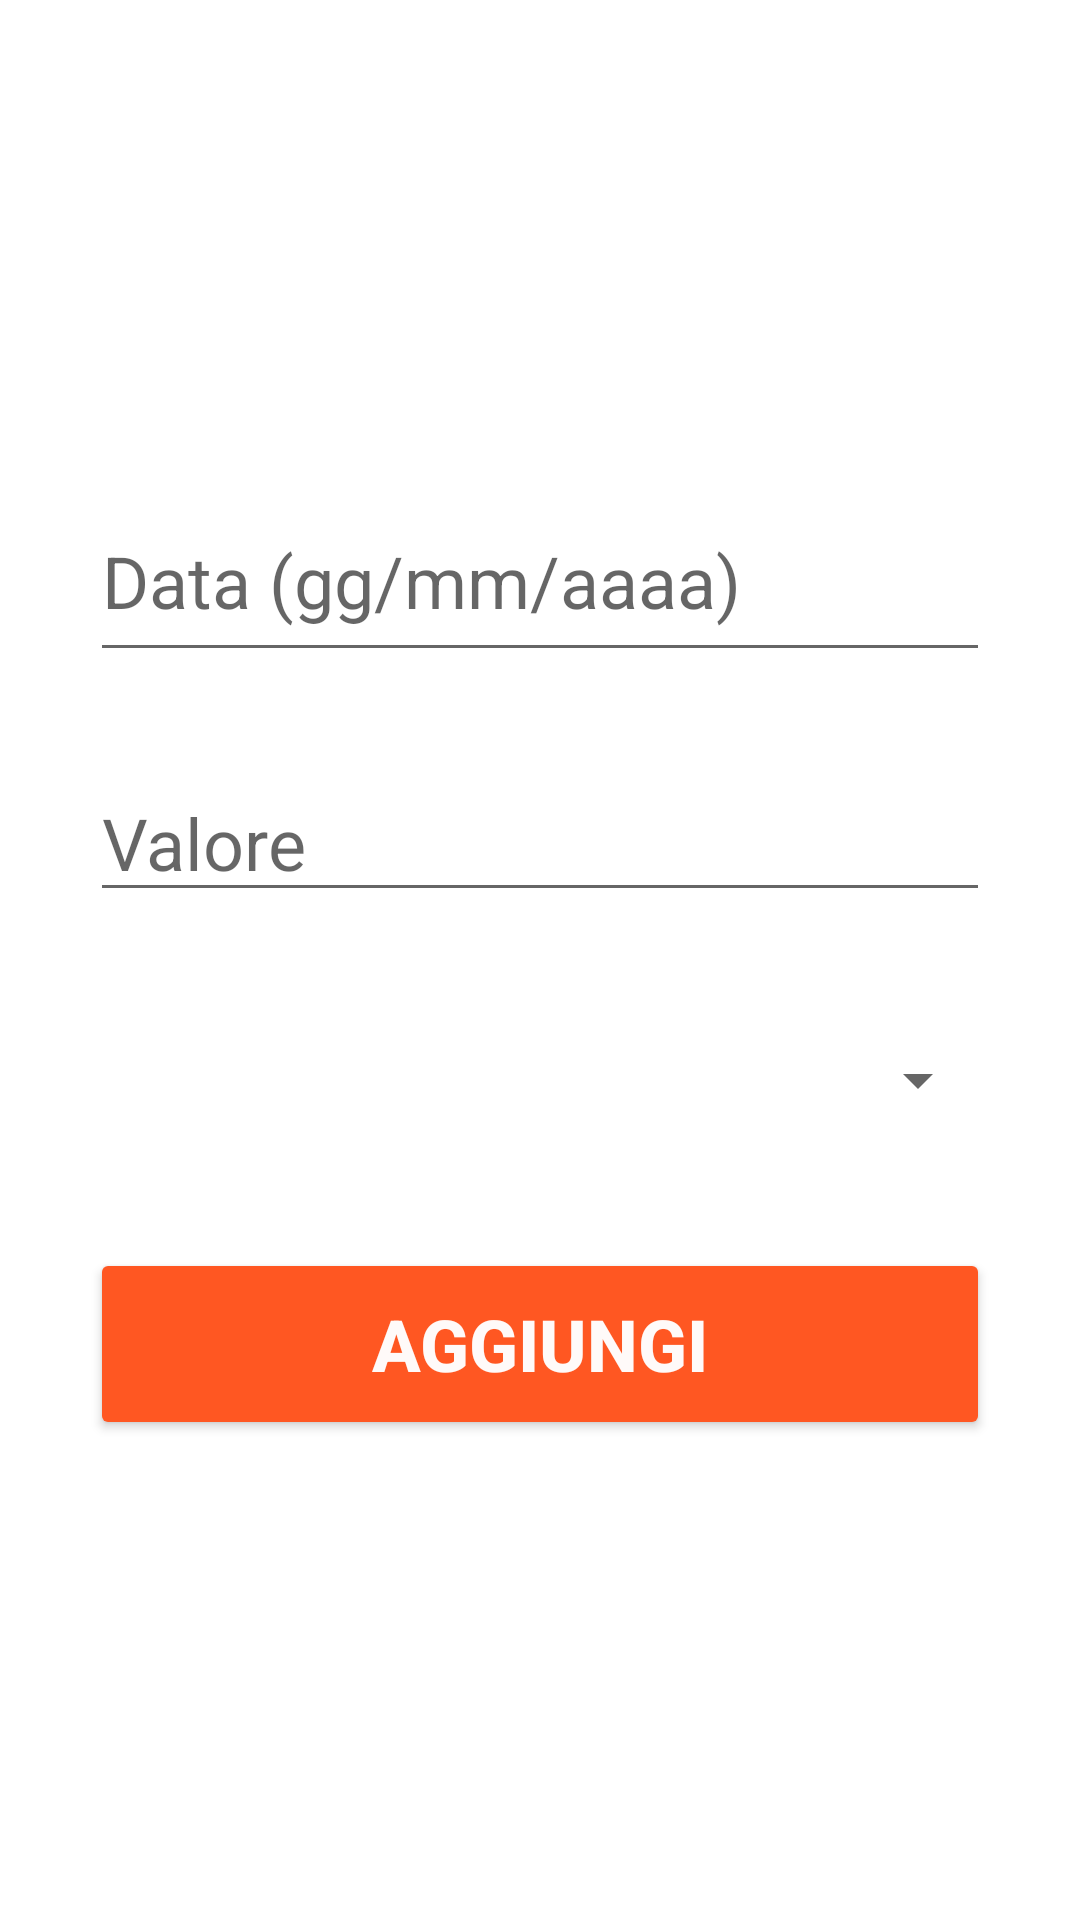

Reconstruct the res/layout file that produces this screen, plus the resources it refers to.
<!-- AndroidManifest.xml: application theme Theme.GestionePatrimonio -->
<!-- res/layout/activity_add_moviment.xml -->
<?xml version="1.0" encoding="utf-8"?>
<androidx.constraintlayout.widget.ConstraintLayout xmlns:android="http://schemas.android.com/apk/res/android"
    xmlns:app="http://schemas.android.com/apk/res-auto"
    xmlns:tools="http://schemas.android.com/tools"
    android:layout_width="match_parent"
    android:layout_height="match_parent"
    tools:context=".moviments.AddMovimentActivity">

    <LinearLayout
        android:layout_width="match_parent"
        android:layout_height="wrap_content"
        app:layout_constraintBottom_toBottomOf="parent"
        app:layout_constraintEnd_toEndOf="parent"
        app:layout_constraintStart_toStartOf="parent"
        app:layout_constraintTop_toTopOf="parent"
        android:orientation="vertical"
        android:gravity="center"
        >

        <EditText
            android:id="@+id/date_text"
            android:layout_width="300dp"
            android:layout_height="64dp"
            android:hint="Data (gg/mm/aaaa)"
            android:textSize="24dp" />

        <EditText
            android:id="@+id/value_text"
            android:layout_width="300dp"
            android:layout_height="48dp"
            android:layout_marginTop="32dp"
            android:hint="Valore"
            android:textSize="24dp" />

        <Spinner
            android:id="@+id/category_spinner"
            android:layout_width="300dp"
            android:layout_height="48dp"
            android:layout_marginTop="32dp"/>

        <Button
            android:id="@+id/add_button"
            android:layout_width="300dp"
            android:layout_height="64dp"
            android:layout_marginTop="32dp"
            android:backgroundTint="@color/background"
            android:textColor="@color/fontStandardBackground"
            android:textStyle="bold"
            android:text="Aggiungi"
            android:textSize="24dp"/>
    </LinearLayout>


</androidx.constraintlayout.widget.ConstraintLayout>
<!-- resources referenced by this layout -->
<resources>
  <color name="background">#FF5722</color>
  <color name="fontStandardBackground">#F8FFFFFF</color>
  <style name="Theme.GestionePatrimonio" parent="Theme.MaterialComponents.DayNight.DarkActionBar">
          
          <item name="colorPrimary">@color/purple_500</item>
          <item name="colorPrimaryVariant">@color/purple_700</item>
          <item name="colorOnPrimary">@color/white</item>
          
          <item name="colorSecondary">@color/teal_200</item>
          <item name="colorSecondaryVariant">@color/teal_700</item>
          <item name="colorOnSecondary">@color/black</item>
          
          <item name="android:statusBarColor">?attr/colorPrimaryVariant</item>
          
      </style>
  <color name="purple_500">#FF6200EE</color>
  <color name="purple_700">#FF3700B3</color>
  <color name="white">#FFFFFFFF</color>
  <color name="teal_200">#FF03DAC5</color>
  <color name="teal_700">#FF018786</color>
  <color name="black">#FF000000</color>
</resources>
